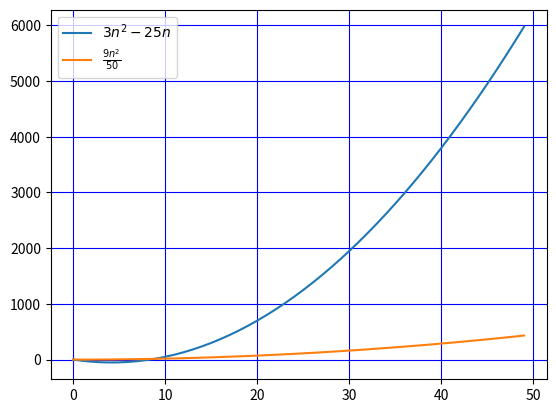

Generate this figure with matplotlib:
"""Author :  Usama Fayyaz
   Date : 15//10/2020
"""


from matplotlib import pyplot as ppt


# function to compute 3n^2 -25n
def function_1(n):
    return 3 * pow(n, 2) - 25 * n


# function to compute value of 9.n^2 /50
def function_2(n):
    return (9 * pow(n, 2)) // 50


input_list = []
for i in range(50):
    input_list.append(i)
# function to get values of both function
function_2_output = []
function_1_output = []
for j in input_list:
    function_1_output.append(function_1(j))
    function_2_output.append(function_2(j))
ppt.plot(input_list, function_1_output, label=r"$3n^2 - 25n$")
ppt.plot(input_list, function_2_output, label=r"$\frac{9n^2}{50}$")
ppt.grid(True, color="b")
ppt.legend()
ppt.show()
